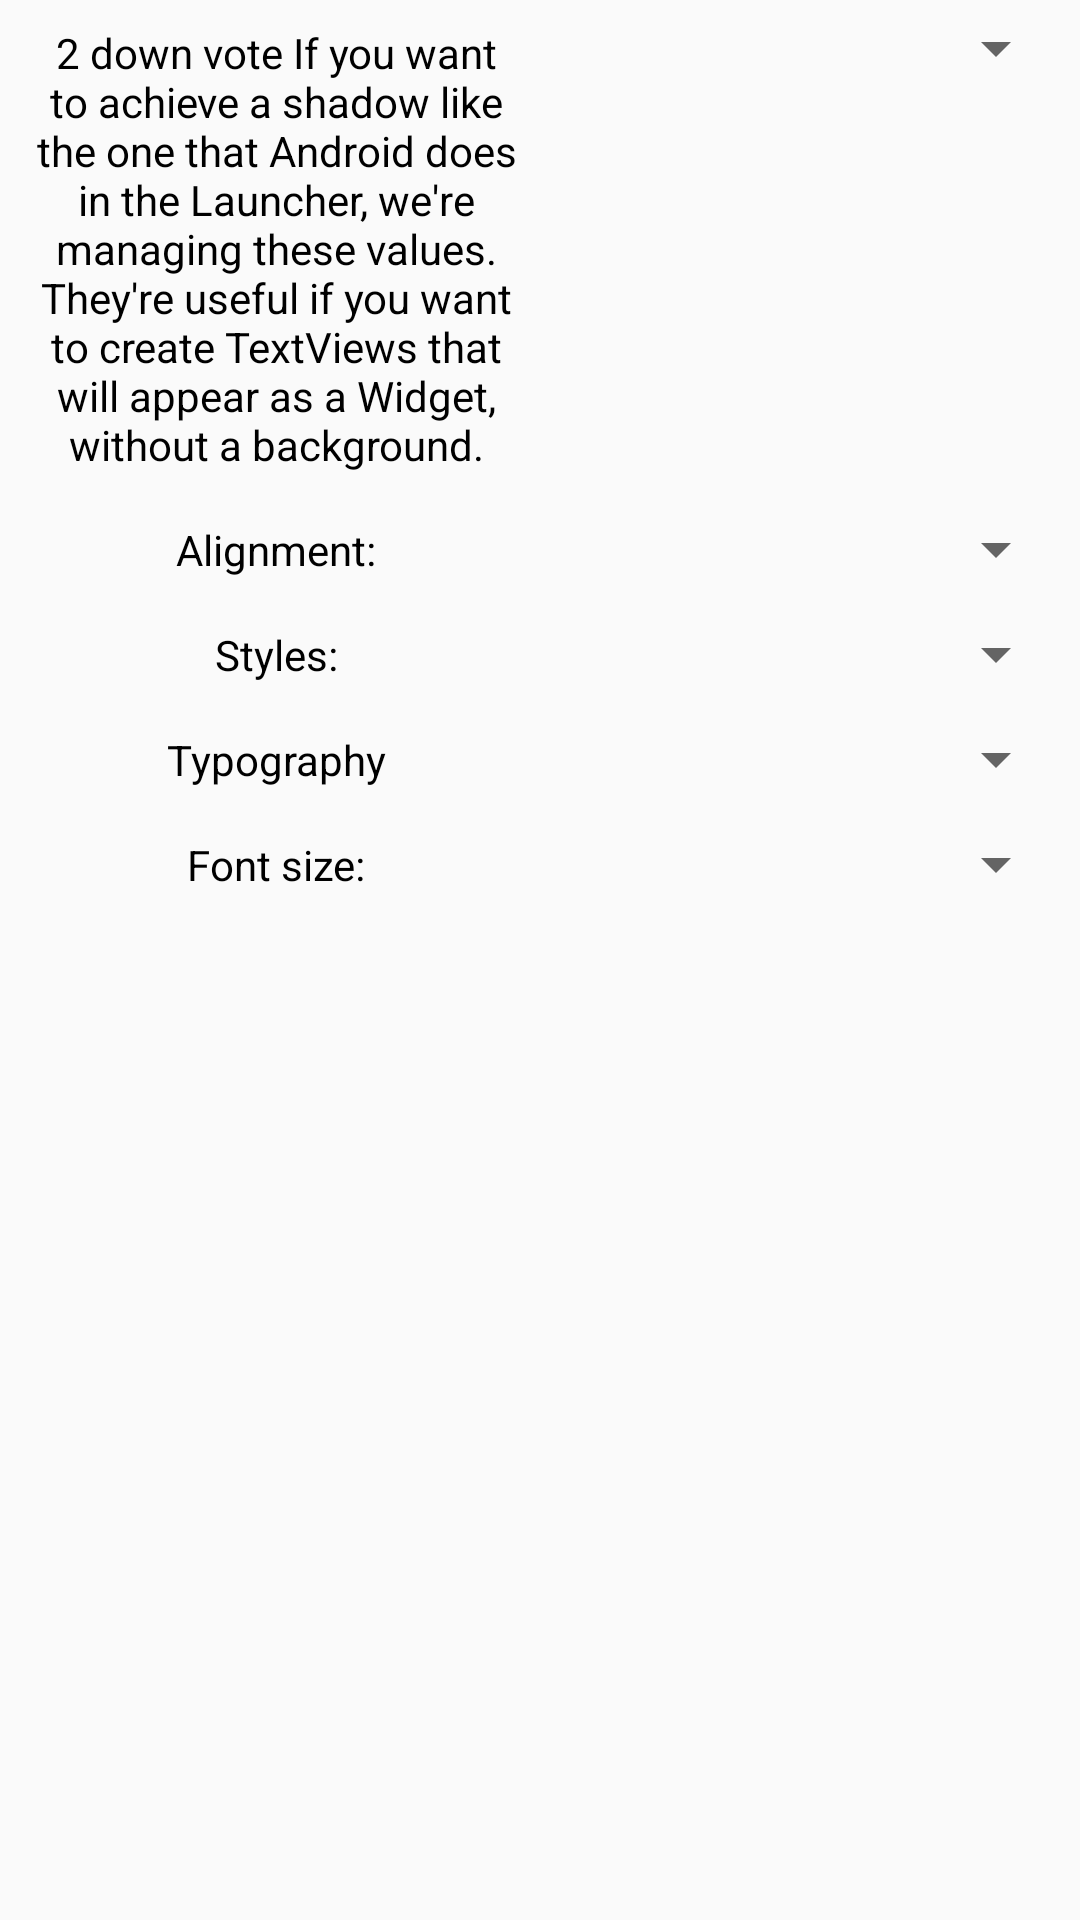

Reconstruct the res/layout file that produces this screen, plus the resources it refers to.
<!-- AndroidManifest.xml: application theme appCustomTheme -->
<!-- res/layout/styles_tab_one.xml -->
<?xml version="1.0" encoding="utf-8"?>
<LinearLayout xmlns:android="http://schemas.android.com/apk/res/android"
    android:layout_width="match_parent"
    android:layout_height="match_parent"
    android:orientation="vertical">

    
    <TableRow
        android:layout_margin="4dp"
        android:layout_width="match_parent"
        android:layout_height="wrap_content">

        <TextView
            android:layout_width="match_parent"
            android:layout_height="wrap_content"
            android:layout_weight="1"
            android:padding="4dp"
            android:gravity="center"
            android:text="@string/lorem_ipsum"
            android:textColor="@color/black" />

        <Spinner
            android:id="@+id/text_size_spinner"
            android:layout_width="match_parent"
            android:layout_height="wrap_content"
            android:layout_weight="1"
            android:gravity="center"
            android:padding="4dp">

        </Spinner>

    </TableRow>

    
    <TableRow
        android:layout_margin="4dp"
        android:layout_width="match_parent"
        android:layout_height="wrap_content"
        android:gravity="center">

        <TextView
            android:layout_width="match_parent"
            android:layout_height="wrap_content"
            android:layout_weight="1"
            android:gravity="center"
            android:padding="4dp"
            android:text="@string/text_alignment"
            android:textColor="@color/black" />

        <Spinner
            android:id="@+id/text_align_spinner"
            android:layout_width="match_parent"
            android:layout_height="wrap_content"
            android:layout_weight="1"
            android:gravity="center"
            android:padding="4dp">

        </Spinner>

    </TableRow>

    
    <TableRow
        android:layout_margin="4dp"
        android:layout_width="match_parent"
        android:layout_height="wrap_content"
        android:gravity="center">

        <TextView
            android:layout_width="match_parent"
            android:layout_height="wrap_content"
            android:layout_weight="1"
            android:gravity="center"
            android:padding="4dp"
            android:text="@string/font_style"
            android:textColor="@color/black" />

        <Spinner
            android:id="@+id/text_style_spinner"
            android:layout_width="match_parent"
            android:layout_height="wrap_content"
            android:layout_weight="1"
            android:gravity="center"
            android:padding="4dp">

        </Spinner>

    </TableRow>

    
    <TableRow
        android:layout_margin="4dp"
        android:layout_width="match_parent"
        android:layout_height="wrap_content"
        android:gravity="center">

        <TextView
            android:layout_width="match_parent"
            android:layout_height="wrap_content"
            android:layout_weight="1"
            android:gravity="center"
            android:padding="4dp"
            android:text="@string/typo"
            android:textColor="@color/black" />

        <Spinner
            android:id="@+id/text_typo_spinner"
            android:layout_width="match_parent"
            android:layout_height="wrap_content"
            android:layout_weight="1"
            android:gravity="center"
            android:padding="4dp">

        </Spinner>

    </TableRow>

    
    <TableRow
        android:layout_margin="4dp"
        android:layout_width="match_parent"
        android:layout_height="wrap_content"
        android:gravity="center">

        <TextView
            android:layout_width="match_parent"
            android:layout_height="wrap_content"
            android:layout_weight="1"
            android:gravity="center"
            android:padding="4dp"
            android:text="@string/font_size"
            android:textColor="@color/black" />

        <Spinner
            android:id="@+id/text_size_spinner"
            android:layout_width="match_parent"
            android:layout_height="wrap_content"
            android:layout_weight="1"
            android:gravity="center"
            android:padding="4dp">

        </Spinner>

    </TableRow>

</LinearLayout>
<!-- resources referenced by this layout -->
<resources>
  <color name="black">#000000</color>
  <string name="font_size">Font size:</string>
  <string name="font_style">Styles:</string>
  <string name="lorem_ipsum">2 down vote If you want to achieve a shadow like the one that Android does in the Launcher, we\'re managing these values. They\'re useful if you want to create TextViews that will appear as a Widget, without a background.</string>
  <string name="text_alignment">Alignment:</string>
  <string name="typo">Typography</string>
  <style name="appCustomTheme" parent="Theme.AppCompat.Light.NoActionBar">
          <item name="colorAccent">@color/black</item>
      </style>
</resources>
